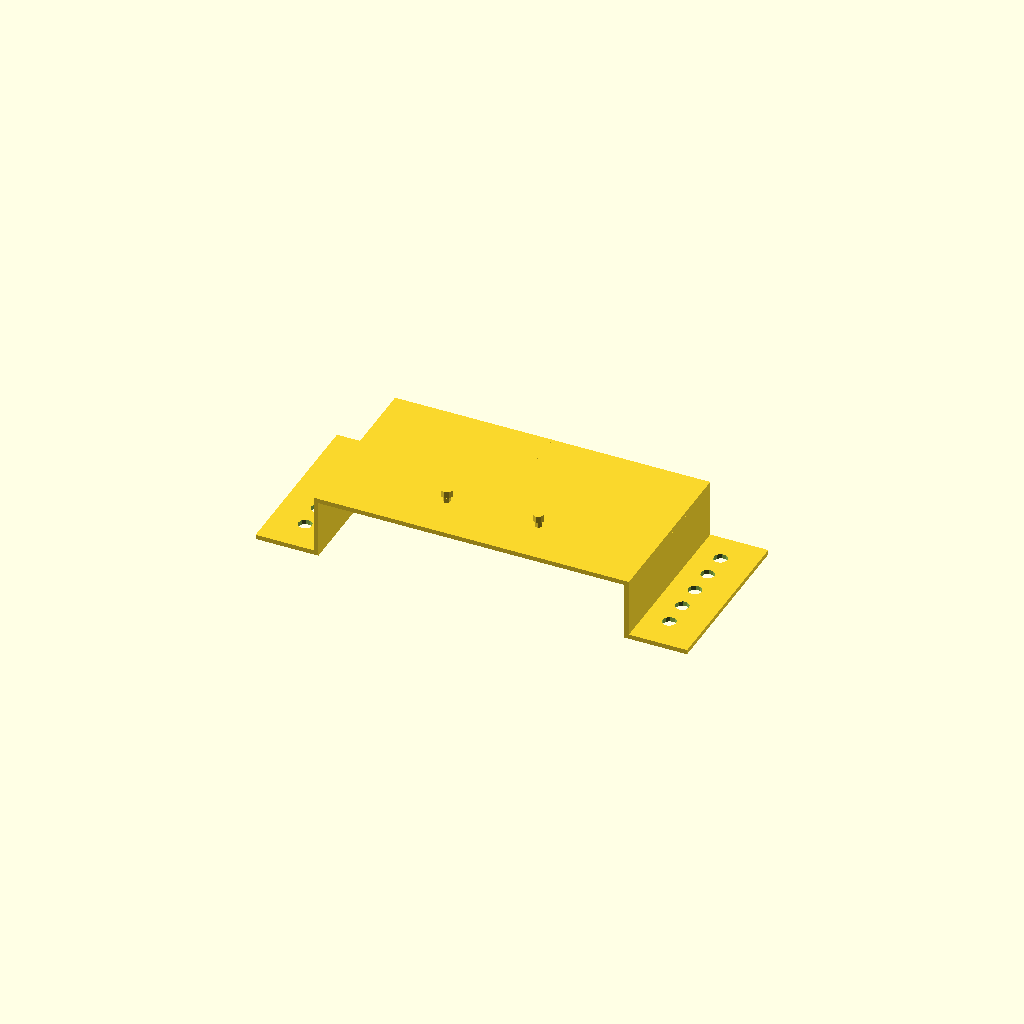
Cell 1: rendered with the file's own defaults.
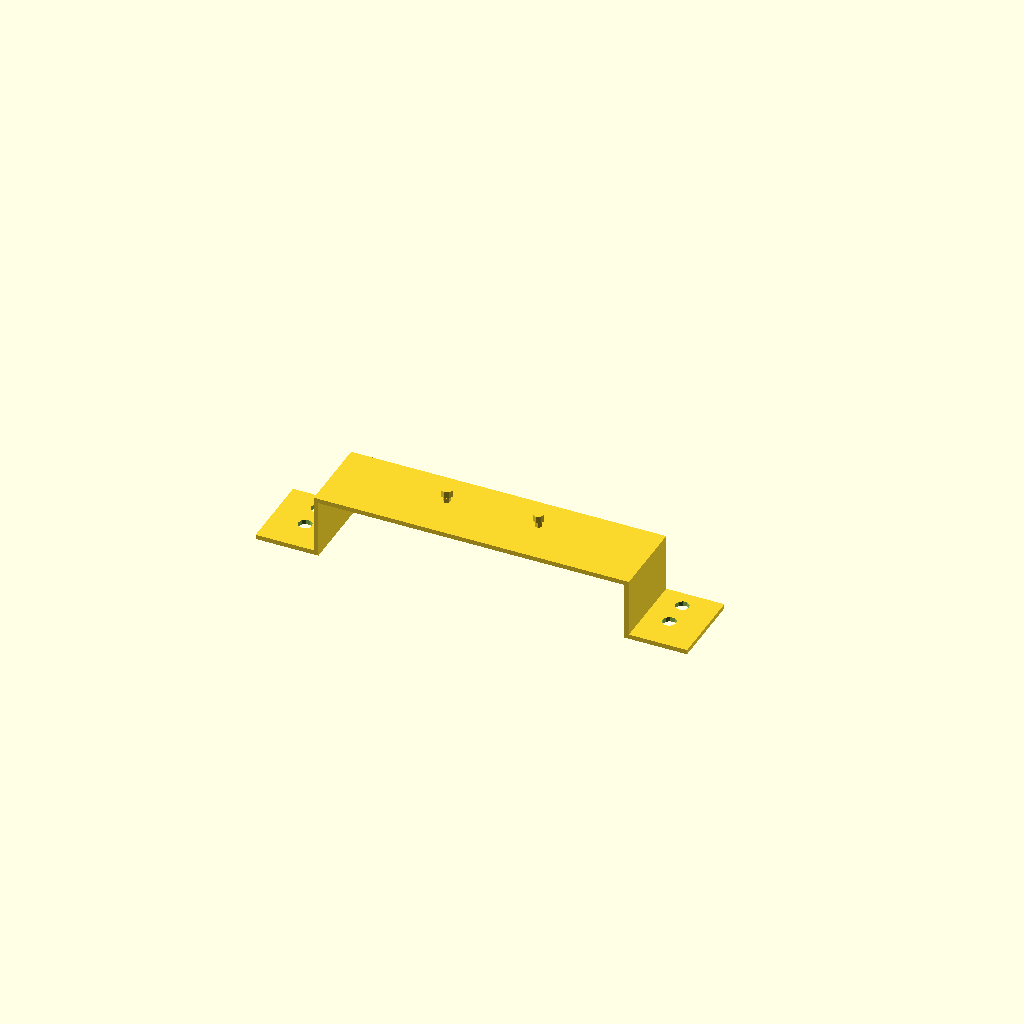
Cell 2: TopDepth = 35 (everything else at default).
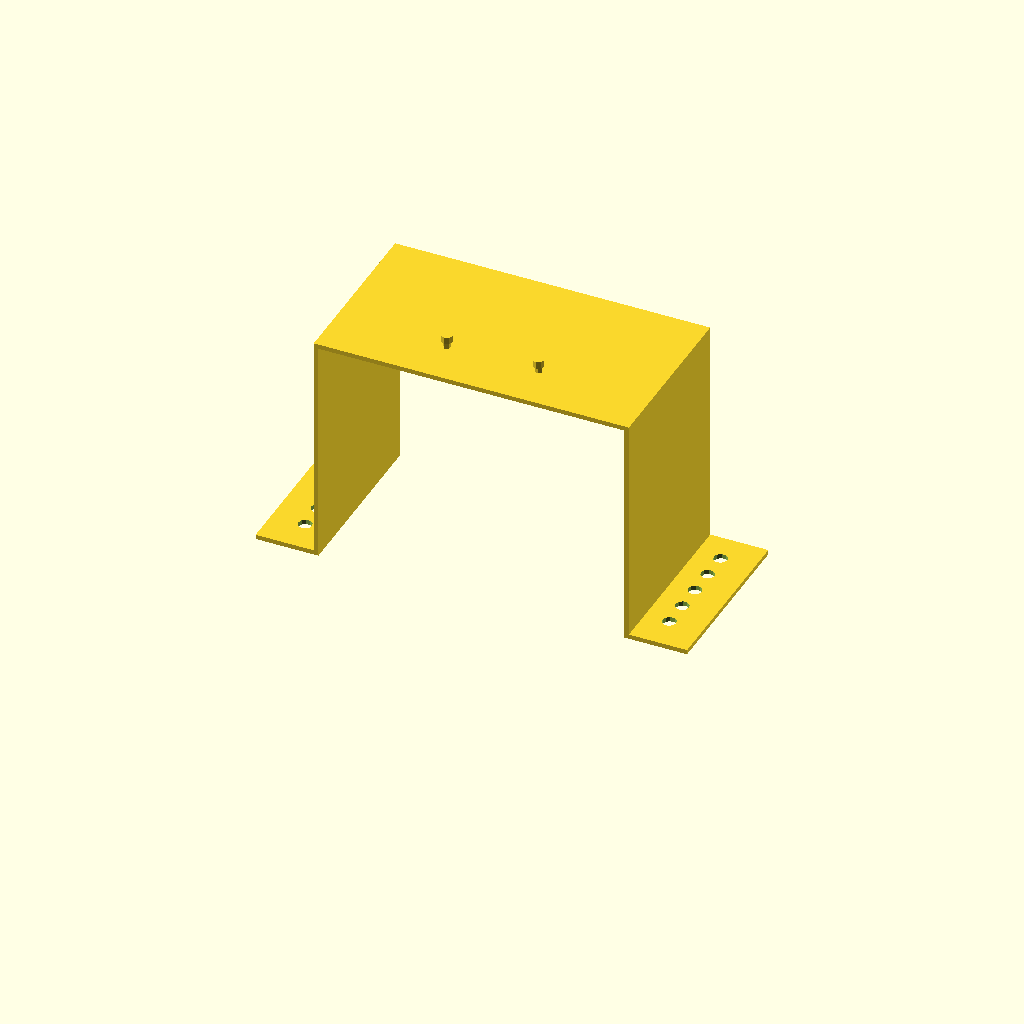
Cell 3 — TopHeight set to 100, the other parameters unchanged.
All cells are drawn from one camera (rotation 55°, 0°, 25°, orthographic, colour scheme Cornfield), so only the parameter changes between them.
OpenSCAD source file inputs/thingiverse/thing-1427011/files/ICC_Compatible_router_holder_v2.scad:
// Trying to build icc device v2
// All measurements are in mm

// Wall Thickness
WallThickness = 2;

// Base dimensions
TopWidth = 163;   // [163:168]
TopDepth = 76.2;  // [35:77] 
TopHeight = 25.4;  //  [0:100]  

// Support
SupportWidth = 25.4;
SupportDepth = TopDepth;
SupportHeight = 2;

// Using mirroring we need half of this
HalfWidth = (TopWidth-SupportWidth)/2;

// Ragardless of Width & Depth the holes must always be
// 12mm apart (on centre) with a hole size of 6mm
// 153mm apart (on centre)

// Support Holes
SupportHoleRadius = 3;
SupportX = 153;
SupportY = 12;

// Studs
StudX = 20;
StudY = 20;
StudNeckHeight=3;  // [1:10]
StudNeckRadius=1.5; // [0.5:15]
StudCapHeight=3;  // [0.5:10]
StudCapRadius=2.5;  // [0.5:15]

// Modules

module Support() {
    
    union() {
        
        difference() {
            
            // Support
            translate([HalfWidth, 0, 0])
            cube([SupportWidth,SupportDepth,SupportHeight]);
               
            // Holes
            x_offset=(SupportX/2)+SupportHoleRadius;
            y_first=SupportY+SupportHoleRadius;

            for (a=[y_first:SupportY:SupportDepth]) {
                
                if( a < SupportDepth-(SupportHoleRadius*2) ) {
                    echo(a);
                    translate([x_offset, a, +1])
                    cylinder(h=SupportHeight+2, r=SupportHoleRadius, center=true);
                }
                
            }
            
        }
        
    }  
    
}


module Top() {

    translate([0, 0, TopHeight])
    cube([HalfWidth, TopDepth, WallThickness]);

}

module Side() {
    
    // Overlap the top by wall thickness
    translate([HalfWidth-WallThickness, 0, 0])
    cube([WallThickness, TopDepth, TopHeight]);
}

module Stud () {
        
    // Neck
    translate( [StudX, StudY, TopHeight+WallThickness+(StudCapHeight/2)] )
    cylinder(h=StudNeckHeight, r=StudNeckRadius, center=true);
    
    // Cap
    translate( [StudX, StudY, TopHeight+WallThickness+StudNeckHeight+(StudCapHeight/2)] )
    cylinder(h=StudCapHeight, r=StudCapRadius, center=true);
}


// Main

union() {
    Top();
    Side();
    Support();
    Stud();
}
mirror([1,0,0])
union() {
    Top();
    Side();
    Support();
    Stud();
}



/* END */
Customizer parameters (derived from the source; name, type, default, range or options):
WallThickness: number, default 2
TopWidth: number, default 163, range 163 to 168
TopDepth: number, default 76.2, range 35 to 77
TopHeight: number, default 25.4, range 0 to 100
SupportWidth: number, default 25.4
SupportHeight: number, default 2
SupportHoleRadius: number, default 3
SupportX: number, default 153
SupportY: number, default 12
StudX: number, default 20
StudY: number, default 20
StudNeckHeight: number, default 3, range 1 to 10
StudNeckRadius: number, default 1.5, range 0.5 to 15
StudCapHeight: number, default 3, range 0.5 to 10
StudCapRadius: number, default 2.5, range 0.5 to 15
